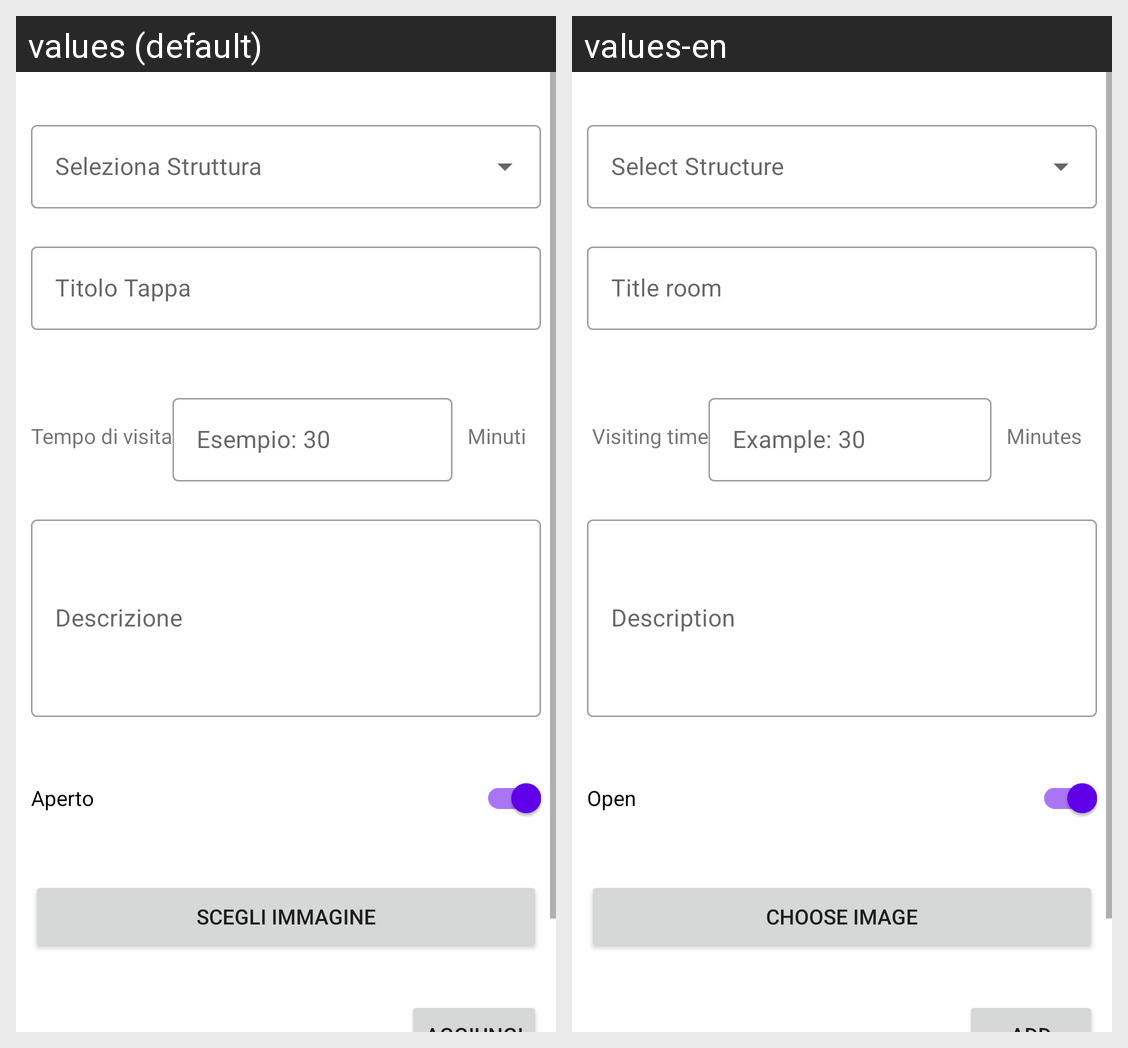

Translations of the strings shown on this Android screen, per locale in the grid:
Android screen res/layout/activity_add_room.xml rendered under 2 locales, left to right: values (default), values-en. Device: Nexus 5 (rendered at 1080×1920; each locale shown at half size, 540×960, under a caption strip naming it); theme Theme.Eculture.NoActionBar.
Strings drawn on this screen, with the default value and each locale's value (text and hints the layout hard-codes, and strings that could not be matched under every locale, appear in the picture but are not listed):

title_room
  values: Titolo Tappa
  values-en: Title room

visit_time
  values: Tempo di visita
  values-en:  Visiting time

example_minute
  values: Esempio: 30
  values-en: Example: 30

minutes
  values: Minuti
  values-en: Minutes

description
  values: Descrizione
  values-en: Description

open
  values: Aperto
  values-en: Open

choose_image
  values: Scegli immagine
  values-en: Choose image
